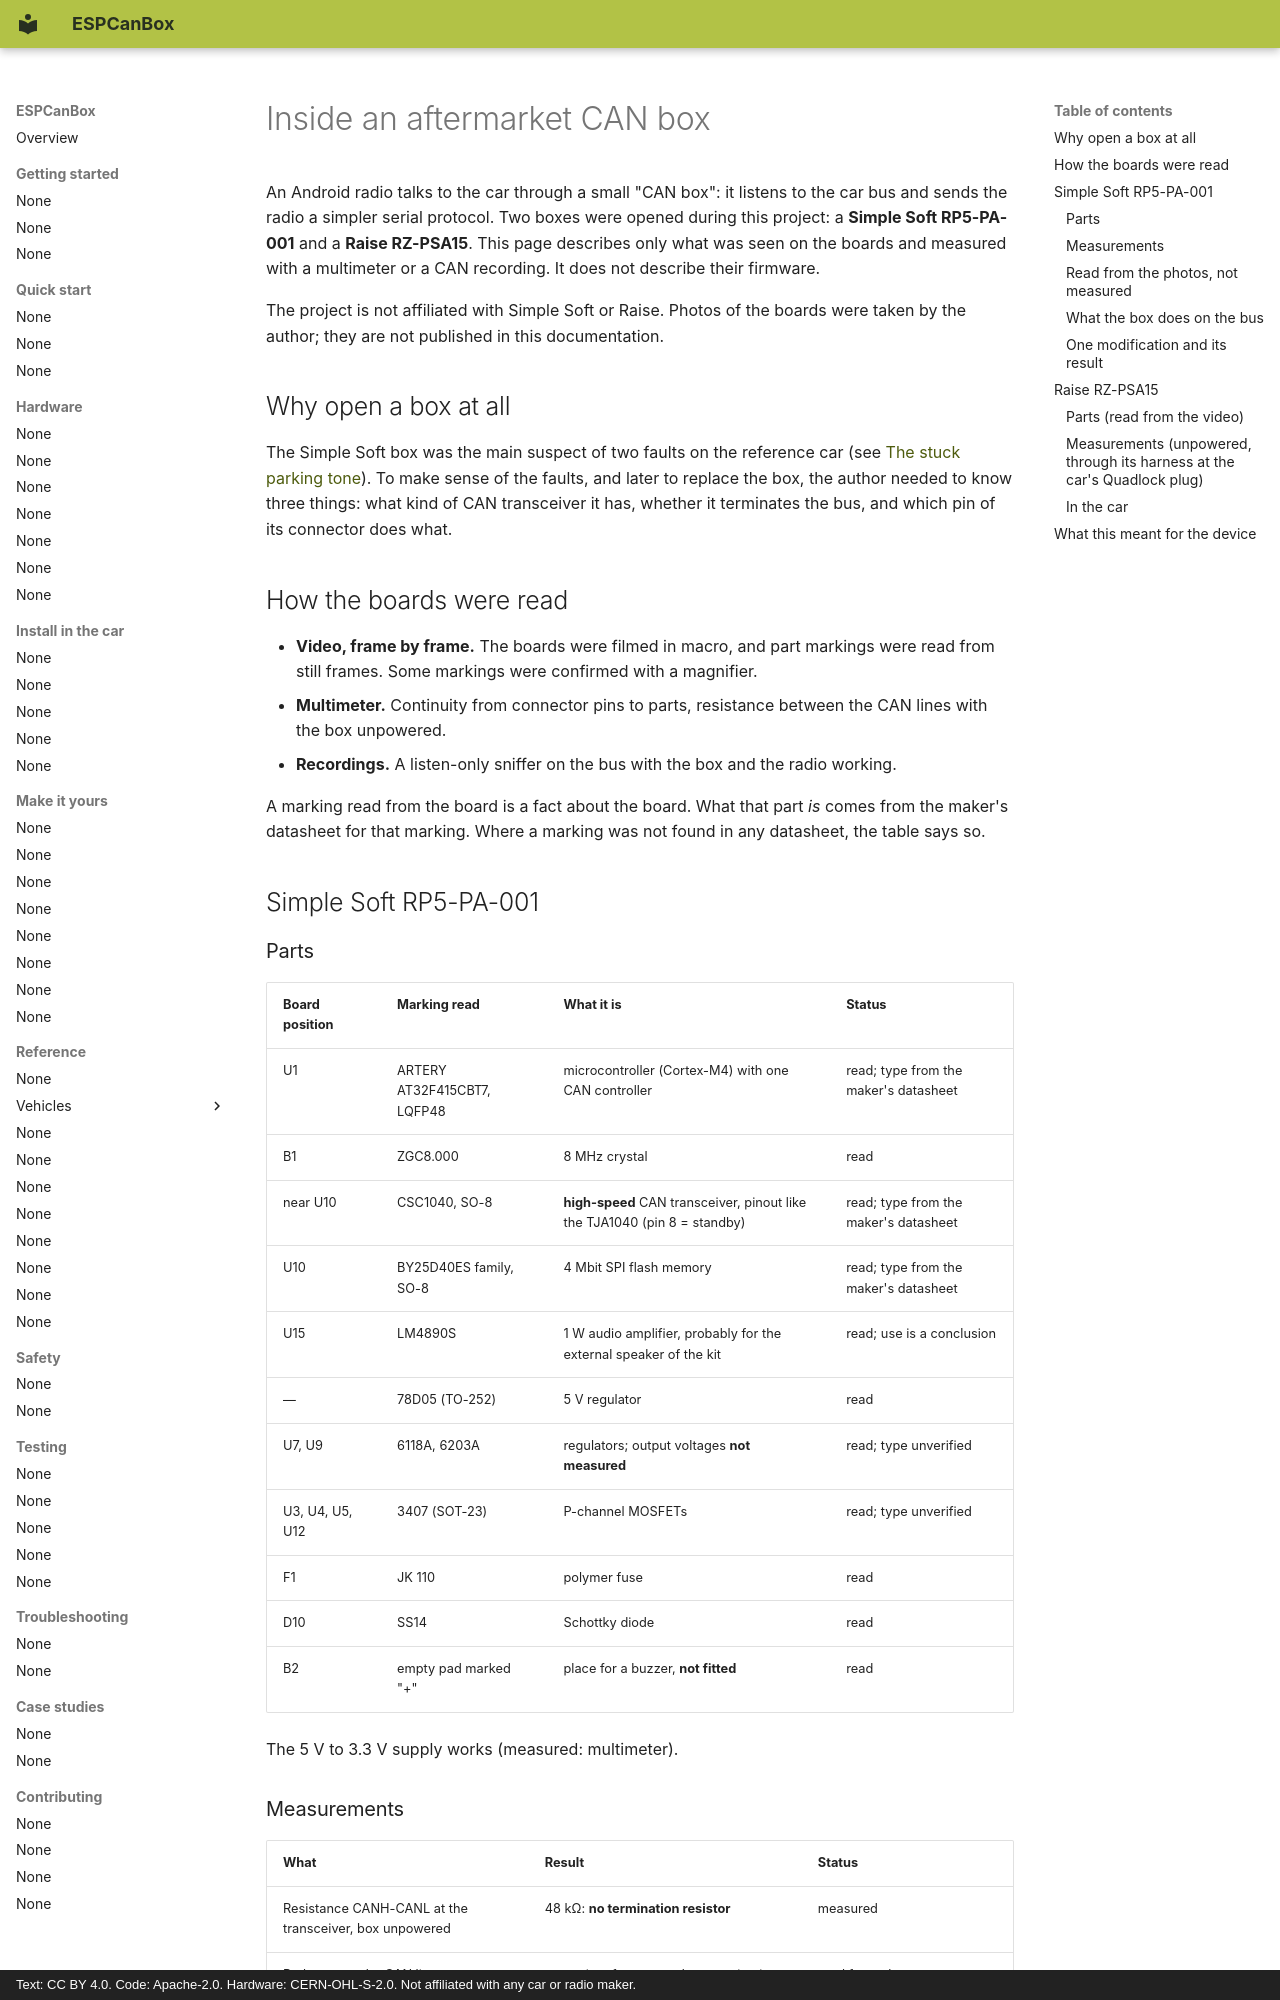

repository: grabowski98/ESPCanBox · page: en/case-studies/inside-a-can-box/index.html · generator: mkdocs · copyright: Text: CC BY 4.0. Code: Apache-2.0. Hardware: CERN-OHL-S-2.0. Not affiliated with any car or radio maker.

# Inside an aftermarket CAN box

An Android radio talks to the car through a small "CAN box": it listens to the car bus and sends the
radio a simpler serial protocol. Two boxes were opened during this project: a **Simple Soft
RP5-PA-001** and a **Raise RZ-PSA15**. This page describes only what was seen on the boards and
measured with a multimeter or a CAN recording. It does not describe their firmware.

The project is not affiliated with Simple Soft or Raise. Photos of the boards were taken by the
author; they are not published in this documentation.

## Why open a box at all

The Simple Soft box was the main suspect of two faults on the reference car (see
[The stuck parking tone](parking-tone-bug.md)). To make sense of the faults, and later to replace
the box, the author needed to know three things: what kind of CAN transceiver it has, whether it
terminates the bus, and which pin of its connector does what.

## How the boards were read

- **Video, frame by frame.** The boards were filmed in macro, and part markings were read from
  still frames. Some markings were confirmed with a magnifier.
- **Multimeter.** Continuity from connector pins to parts, resistance between the CAN lines with
  the box unpowered.
- **Recordings.** A listen-only sniffer on the bus with the box and the radio working.

A marking read from the board is a fact about the board. What that part *is* comes from the
maker's datasheet for that marking. Where a marking was not found in any datasheet, the table says
so.

## Simple Soft RP5-PA-001

### Parts

| Board position | Marking read | What it is | Status |
|---|---|---|---|
| U1 | ARTERY AT32F415CBT7, LQFP48 | microcontroller (Cortex-M4) with one CAN controller | read; type from the maker's datasheet |
| B1 | ZGC8.000 | 8 MHz crystal | read |
| near U10 | CSC1040, SO-8 | **high-speed** CAN transceiver, pinout like the TJA1040 (pin 8 = standby) | read; type from the maker's datasheet |
| U10 | BY25D40ES family, SO-8 | 4 Mbit SPI flash memory | read; type from the maker's datasheet |
| U15 | LM4890S | 1 W audio amplifier, probably for the external speaker of the kit | read; use is a conclusion |
| — | 78D05 (TO-252) | 5 V regulator | read |
| U7, U9 | 6118A, 6203A | regulators; output voltages **not measured** | read; type unverified |
| U3, U4, U5, U12 | 3407 (SOT-23) | P-channel MOSFETs | read; type unverified |
| F1 | JK 110 | polymer fuse | read |
| D10 | SS14 | Schottky diode | read |
| B2 | empty pad marked "+" | place for a buzzer, **not fitted** | read |

The 5 V to 3.3 V supply works (measured: multimeter).
